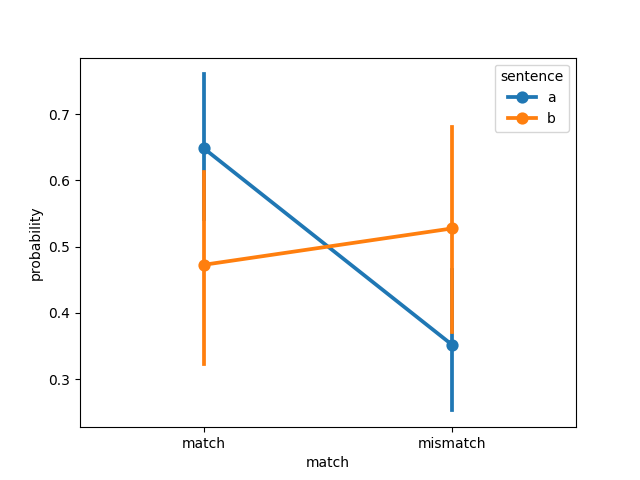

Data behind this chart, as committed beside it:
, item, object, item_type, sentence, match, probability, model, dataset
0, 1, steak, , a, match, 0.4557, ViT-B-32, connell2007
1, 2, traffic light, , a, match, 0.5073, ViT-B-32, connell2007
2, 3, tomato, , a, match, 0.9732, ViT-B-32, connell2007
3, 4, tree, , a, match, 0.6024, ViT-B-32, connell2007
4, 5, hair, , a, match, 0.7566, ViT-B-32, connell2007
5, 6, bear, , a, match, 0.7054, ViT-B-32, connell2007
6, 7, leaf, , a, match, 0.4594, ViT-B-32, connell2007
7, 8, lamb, , a, match, 0.3301, ViT-B-32, connell2007
8, 9, bananas, , a, match, 0.8366, ViT-B-32, connell2007
9, 10, coffee, , a, match, 0.5044, ViT-B-32, connell2007
10, 11, sky, , a, match, 0.7514, ViT-B-32, connell2007
11, 12, chameleon, , a, match, 0.8961, ViT-B-32, connell2007
12, 1, steak, , a, mismatch, 0.5443, ViT-B-32, connell2007
13, 2, traffic light, , a, mismatch, 0.4927, ViT-B-32, connell2007
14, 3, tomato, , a, mismatch, 0.02684, ViT-B-32, connell2007
15, 4, tree, , a, mismatch, 0.3976, ViT-B-32, connell2007
16, 5, hair, , a, mismatch, 0.2434, ViT-B-32, connell2007
17, 6, bear, , a, mismatch, 0.2946, ViT-B-32, connell2007
18, 7, leaf, , a, mismatch, 0.5406, ViT-B-32, connell2007
19, 8, lamb, , a, mismatch, 0.6699, ViT-B-32, connell2007
20, 9, bananas, , a, mismatch, 0.1634, ViT-B-32, connell2007
21, 10, coffee, , a, mismatch, 0.4956, ViT-B-32, connell2007
22, 11, sky, , a, mismatch, 0.2486, ViT-B-32, connell2007
23, 12, chameleon, , a, mismatch, 0.1039, ViT-B-32, connell2007
24, 1, steak, , b, match, 0.7885, ViT-B-32, connell2007
25, 2, traffic light, , b, match, 0.54, ViT-B-32, connell2007
26, 3, tomato, , b, match, 0.02213, ViT-B-32, connell2007
27, 4, tree, , b, match, 0.991, ViT-B-32, connell2007
28, 5, hair, , b, match, 0.1823, ViT-B-32, connell2007
29, 6, bear, , b, match, 0.6362, ViT-B-32, connell2007
30, 7, leaf, , b, match, 0.592, ViT-B-32, connell2007
31, 8, lamb, , b, match, 0.6615, ViT-B-32, connell2007
32, 9, bananas, , b, match, 0.1256, ViT-B-32, connell2007
33, 10, coffee, , b, match, 0.4741, ViT-B-32, connell2007
34, 11, sky, , b, match, 0.3888, ViT-B-32, connell2007
35, 12, chameleon, , b, match, 0.2687, ViT-B-32, connell2007
36, 1, steak, , b, mismatch, 0.2115, ViT-B-32, connell2007
37, 2, traffic light, , b, mismatch, 0.46, ViT-B-32, connell2007
38, 3, tomato, , b, mismatch, 0.9779, ViT-B-32, connell2007
39, 4, tree, , b, mismatch, 0.008956, ViT-B-32, connell2007
40, 5, hair, , b, mismatch, 0.8177, ViT-B-32, connell2007
41, 6, bear, , b, mismatch, 0.3638, ViT-B-32, connell2007
42, 7, leaf, , b, mismatch, 0.408, ViT-B-32, connell2007
43, 8, lamb, , b, mismatch, 0.3385, ViT-B-32, connell2007
44, 9, bananas, , b, mismatch, 0.8744, ViT-B-32, connell2007
45, 10, coffee, , b, mismatch, 0.5259, ViT-B-32, connell2007
46, 11, sky, , b, mismatch, 0.6112, ViT-B-32, connell2007
47, 12, chameleon, , b, mismatch, 0.7313, ViT-B-32, connell2007
